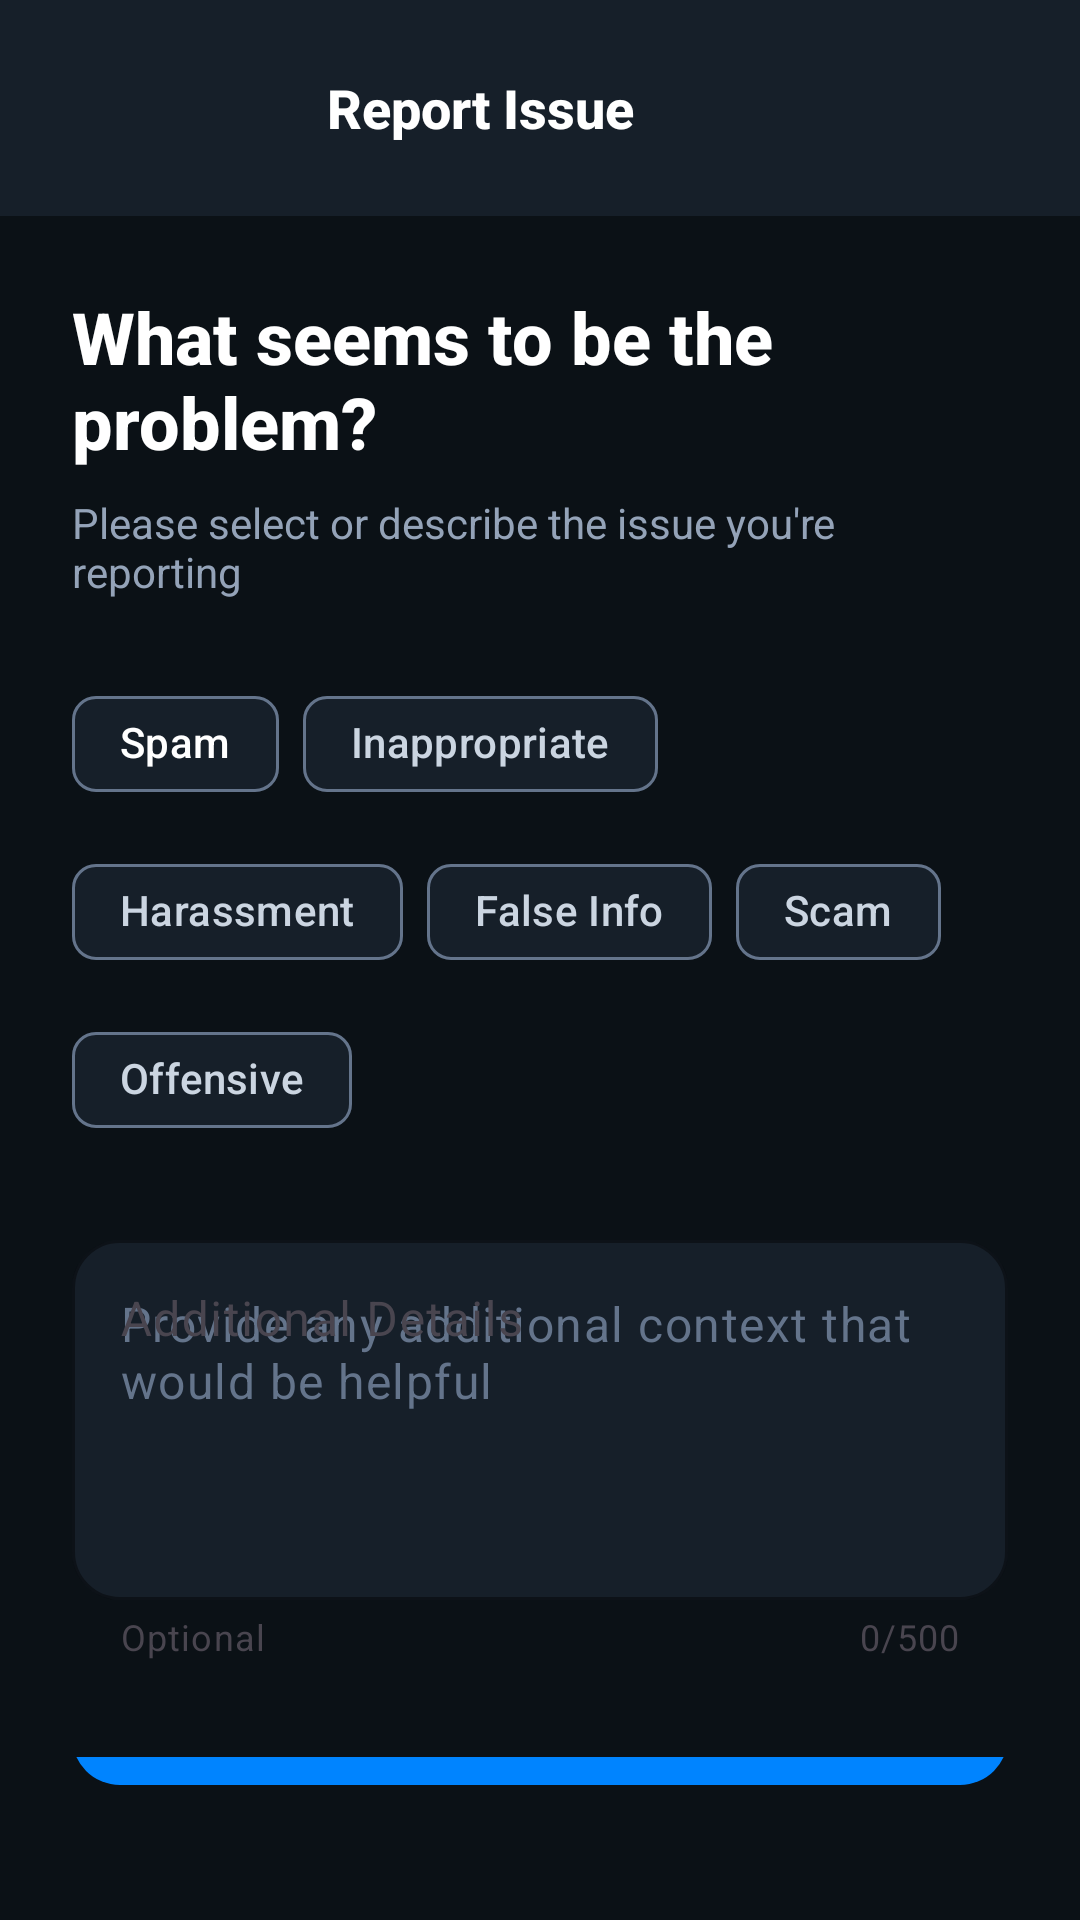

Reconstruct the res/layout file that produces this screen, plus the resources it refers to.
<!-- AndroidManifest.xml: application theme Theme.ActivityFinderMobile -->
<!-- res/layout/dialog_report.xml -->
<?xml version="1.0" encoding="utf-8"?>
<LinearLayout xmlns:android="http://schemas.android.com/apk/res/android"
    xmlns:app="http://schemas.android.com/apk/res-auto"
    android:layout_width="match_parent"
    android:layout_height="wrap_content"
    android:orientation="vertical"
    android:background="@color/background_dark">

    
    <LinearLayout
        android:layout_width="match_parent"
        android:layout_height="wrap_content"
        android:orientation="horizontal"
        android:gravity="center_vertical"
        android:padding="16dp"
        android:background="@color/surface_dark">


        <TextView
            android:layout_width="0dp"
            android:layout_height="wrap_content"
            android:layout_weight="1"
            android:text="Report Issue"
            android:textSize="18sp"
            android:textStyle="bold"
            android:textColor="@color/white"
            android:gravity="center"
            android:fontFamily="sans-serif-medium" />

        <View
            android:layout_width="40dp"
            android:layout_height="40dp"
            android:visibility="invisible" />

    </LinearLayout>

    
    <LinearLayout
        android:layout_width="match_parent"
        android:layout_height="wrap_content"
        android:orientation="vertical"
        android:padding="24dp">

        
        <TextView
            android:layout_width="match_parent"
            android:layout_height="wrap_content"
            android:text="What seems to be the problem?"
            android:textSize="24sp"
            android:textStyle="bold"
            android:textColor="@color/white"
            android:fontFamily="sans-serif-medium"
            android:layout_marginBottom="8dp" />

        <TextView
            android:layout_width="match_parent"
            android:layout_height="wrap_content"
            android:text="Please select or describe the issue you're reporting"
            android:textSize="14sp"
            android:textColor="@color/slate_400"
            android:layout_marginBottom="24dp" />

        
        <com.google.android.material.chip.ChipGroup
            android:id="@+id/reasonChipGroup"
            android:layout_width="match_parent"
            android:layout_height="wrap_content"
            app:singleLine="false"
            app:chipSpacing="12dp"
            app:singleSelection="true"
            android:layout_marginBottom="24dp">

            <com.google.android.material.chip.Chip
                android:id="@+id/chipSpam"
                android:layout_width="wrap_content"
                android:layout_height="wrap_content"
                android:text="Spam"
                android:textColor="@color/white"
                style="@style/CustomInterestChip"
                />

            <com.google.android.material.chip.Chip
                android:id="@+id/chipInappropriate"
                android:layout_width="wrap_content"
                android:layout_height="wrap_content"
                android:text="Inappropriate"
                style="@style/CustomInterestChip" />

            <com.google.android.material.chip.Chip
                android:id="@+id/chipHarassment"
                android:layout_width="wrap_content"
                android:layout_height="wrap_content"
                android:text="Harassment"
                style="@style/CustomInterestChip" />

            <com.google.android.material.chip.Chip
                android:id="@+id/chipFalseInfo"
                android:layout_width="wrap_content"
                android:layout_height="wrap_content"
                android:text="False Info"
                style="@style/CustomInterestChip"/>

            <com.google.android.material.chip.Chip
                android:id="@+id/chipScam"
                android:layout_width="wrap_content"
                android:layout_height="wrap_content"
                android:text="Scam"
                style="@style/CustomInterestChip"/>

            <com.google.android.material.chip.Chip
                android:id="@+id/chipOffensive"
                android:layout_width="wrap_content"
                android:layout_height="wrap_content"
                android:text="Offensive"
                style="@style/CustomInterestChip" />

        </com.google.android.material.chip.ChipGroup>

        
        <com.google.android.material.textfield.TextInputLayout
            android:layout_width="match_parent"
            android:layout_height="wrap_content"
            android:layout_marginBottom="32dp"
            app:counterEnabled="true"
            app:counterMaxLength="500"
            android:hint="Additional Details"
            app:boxBackgroundMode="outline"
            app:boxBackgroundColor="@color/surface_dark"
            app:boxStrokeColor="@color/slate_500"
            app:boxStrokeWidth="1dp"
            app:boxCornerRadiusTopStart="16dp"
            app:boxCornerRadiusTopEnd="16dp"
            app:boxCornerRadiusBottomStart="16dp"
            app:boxCornerRadiusBottomEnd="16dp"
            app:hintTextColor="@color/slate_400"
            app:helperText="Optional">

            <com.google.android.material.textfield.TextInputEditText
                android:id="@+id/reasonInput"
                android:layout_width="match_parent"
                android:layout_height="120dp"
                android:gravity="top|start"
                android:inputType="textMultiLine"
                android:maxLength="500"
                android:hint="Provide any additional context that would be helpful"
                android:textSize="16sp"
                android:textColor="@color/white"
                android:textColorHint="@color/slate_500" />

        </com.google.android.material.textfield.TextInputLayout>

        
        <LinearLayout
            android:layout_width="match_parent"
            android:layout_height="wrap_content"
            android:orientation="vertical"
            android:gravity="center">

            <com.google.android.material.button.MaterialButton
                android:id="@+id/submitButton"
                android:layout_width="match_parent"
                android:layout_height="56dp"
                android:text="Submit Report"
                android:textSize="16sp"
                android:textStyle="bold"
                android:textColor="@color/white"
                app:cornerRadius="16dp"
                app:backgroundTint="@color/primary_blue"
                android:elevation="8dp"
                android:layout_marginBottom="12dp" />

            <com.google.android.material.button.MaterialButton
                android:id="@+id/cancelButton"
                style="@style/Widget.Material3.Button.TextButton"
                android:layout_width="match_parent"
                android:layout_height="48dp"
                android:text="Cancel"
                android:textSize="16sp"
                android:textStyle="bold"
                android:textColor="@color/slate_400" />

        </LinearLayout>

    </LinearLayout>

</LinearLayout>
<!-- resources referenced by this layout -->
<resources>
  <color name="background_dark">#0B1116</color>
  <color name="primary_blue">#0084FF</color>
  <color name="slate_400">#94A3B8</color>
  <color name="slate_500">#64748B</color>
  <color name="surface_dark">#161F29</color>
  <color name="white">#FFFFFFFF</color>
  <style name="CustomInterestChip" parent="Widget.Material3.Chip.Filter">
          <item name="chipBackgroundColor">@color/chip_background_color</item>
          <item name="android:textColor">@color/chip_text_color_selector</item>
          <item name="chipStrokeColor">@color/chip_stroke_color</item>
          <item name="chipStrokeWidth">1dp</item>
      </style>
  <style name="Theme.ActivityFinderMobile" parent="Base.Theme.ActivityFinderMobile" />
  <style name="Base.Theme.ActivityFinderMobile" parent="Theme.Material3.DayNight.NoActionBar">
          
          <item name="colorPrimary">@color/primary</item>
          <item name="colorPrimaryVariant">@color/primary_dark</item>
          <item name="colorOnPrimary">@color/white</item>
  
          
          <item name="colorSecondary">@color/accent</item>
          <item name="colorSecondaryVariant">@color/accent</item>
          <item name="colorOnSecondary">@color/white</item>
  
          
          <item name="android:statusBarColor">@color/background_dark</item>
          <item name="android:windowLightStatusBar">false</item>
  
          
          <item name="android:navigationBarColor">@color/background_dark</item>
          <item name="android:windowLightNavigationBar" tools:targetApi="o_mr1">false</item>
  
          
          <item name="android:windowBackground">@drawable/bg_gradient</item>
  
          
          <item name="android:textColorPrimary">@color/text_primary</item>
          <item name="android:textColorSecondary">@color/text_secondary</item>
  
          
          <item name="elevationOverlayEnabled">false</item>
      </style>
  <color name="primary">#6d9773</color>
  <color name="primary_dark">#0c3b2e</color>
  <color name="accent">#bb8a52</color>
  <!-- drawable bg_gradient (drawable) -->
  <?xml version="1.0" encoding="utf-8"?>
  <shape xmlns:android="http://schemas.android.com/apk/res/android">
      <gradient
          android:type="linear"
          android:angle="45"
          android:startColor="#FFFFFF"
          android:endColor="#F5F5F5" />
  </shape>
  <color name="text_primary">#FF000000</color>
  <color name="text_secondary">#0c3b2e</color>
</resources>
